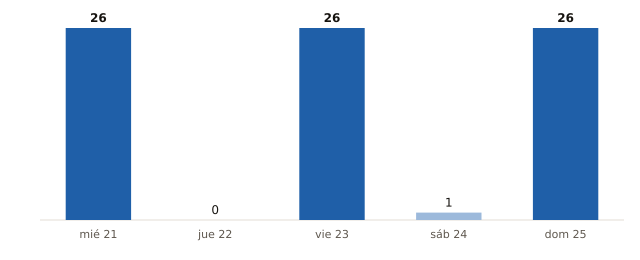

The table this chart was drawn from, first rows:
fecha, municipios_prob_90_o_mas
2026-10-21, 26
2026-10-22, 0
2026-10-23, 26
2026-10-24, 1
2026-10-25, 26
